Run: headless pygame with SDL's dummy video driver; simulated clock (each Clock.tick advances the game by its frame time, no real sleeping); random seed 0; keys injected as events and as key.get_pressed() state; no mouse input.
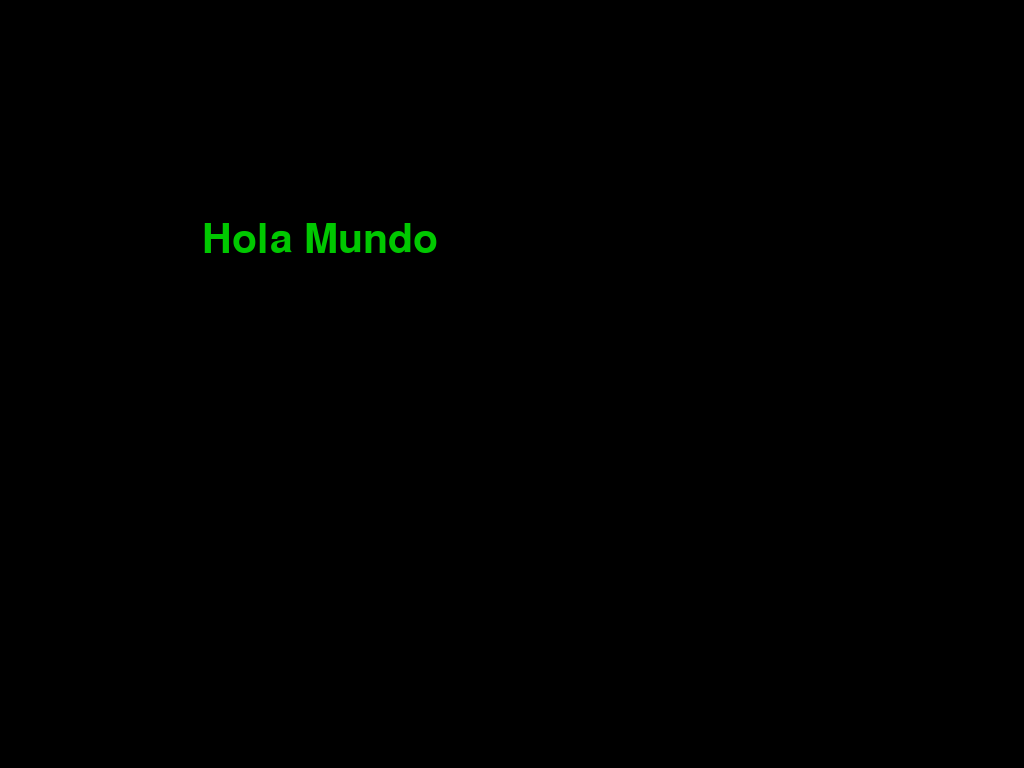
Frame 1 of 4 · flips 1–60 · no input
Frame 2 of 4 · flips 61–180 · tapped SPACE, RETURN · held RIGHT (→), D · screen unchanged from frame 1, image omitted
Frame 3 of 4 · flips 181–300 · held DOWN (↓), S · screen unchanged from frame 2, image omitted
Frame 4 of 4 · flips 301–420 · held LEFT (←), A, UP (↑), W · screen unchanged from frame 3, image omitted

The pygame program that drew these frames:

import pygame

def make_font(fonts, size):
    available = pygame.font.get_fonts()
   
    # get_fonts() returns a list of lowercase spaceless font names 
    choices = map(lambda x:x.lower().replace(' ', ''), fonts)
    for choice in choices:
        if choice in available:
            return pygame.font.SysFont(choice, size)
    return pygame.font.Font(None, size)
    
_cached_fonts = {}
def get_font(font_preferences, size):
    global _cached_fonts
    key = str(font_preferences) + '|' + str(size)
    font = _cached_fonts.get(key, None)
    if font == None:
        font = make_font(font_preferences, size)
        _cached_fonts[key] = font
    return font

_cached_text = {}
def create_text(text, fonts, size, color):
    global _cached_text
    key = '|'.join(map(str, (fonts, size, color, text)))
    image = _cached_text.get(key, None)
    if image == None:
        font = get_font(fonts, size)
        image = font.render(text, True, color)
        _cached_text[key] = image
    return image

pygame.init()
screen = pygame.display.set_mode((1024, 768))
clock = pygame.time.Clock()
done = False

font_preferences = [
        "Bizarre-Ass Font Sans Serif",
        "They definitely dont have this installed Gothic",
        "Arial",
        "Comic Sans MS"]

text = create_text("Hola Mundo", font_preferences, 60, (0, 200, 0))

while not done:
    for event in pygame.event.get():
        if event.type == pygame.QUIT:
            done = True
        if event.type == pygame.KEYDOWN and event.key == pygame.K_ESCAPE:
            done = True
    
    screen.fill((0, 0, 0))
    screen.blit(text,
        (320 - text.get_width() // 2, 240 - text.get_height() // 2))
    
    pygame.display.flip()
    clock.tick(60)
